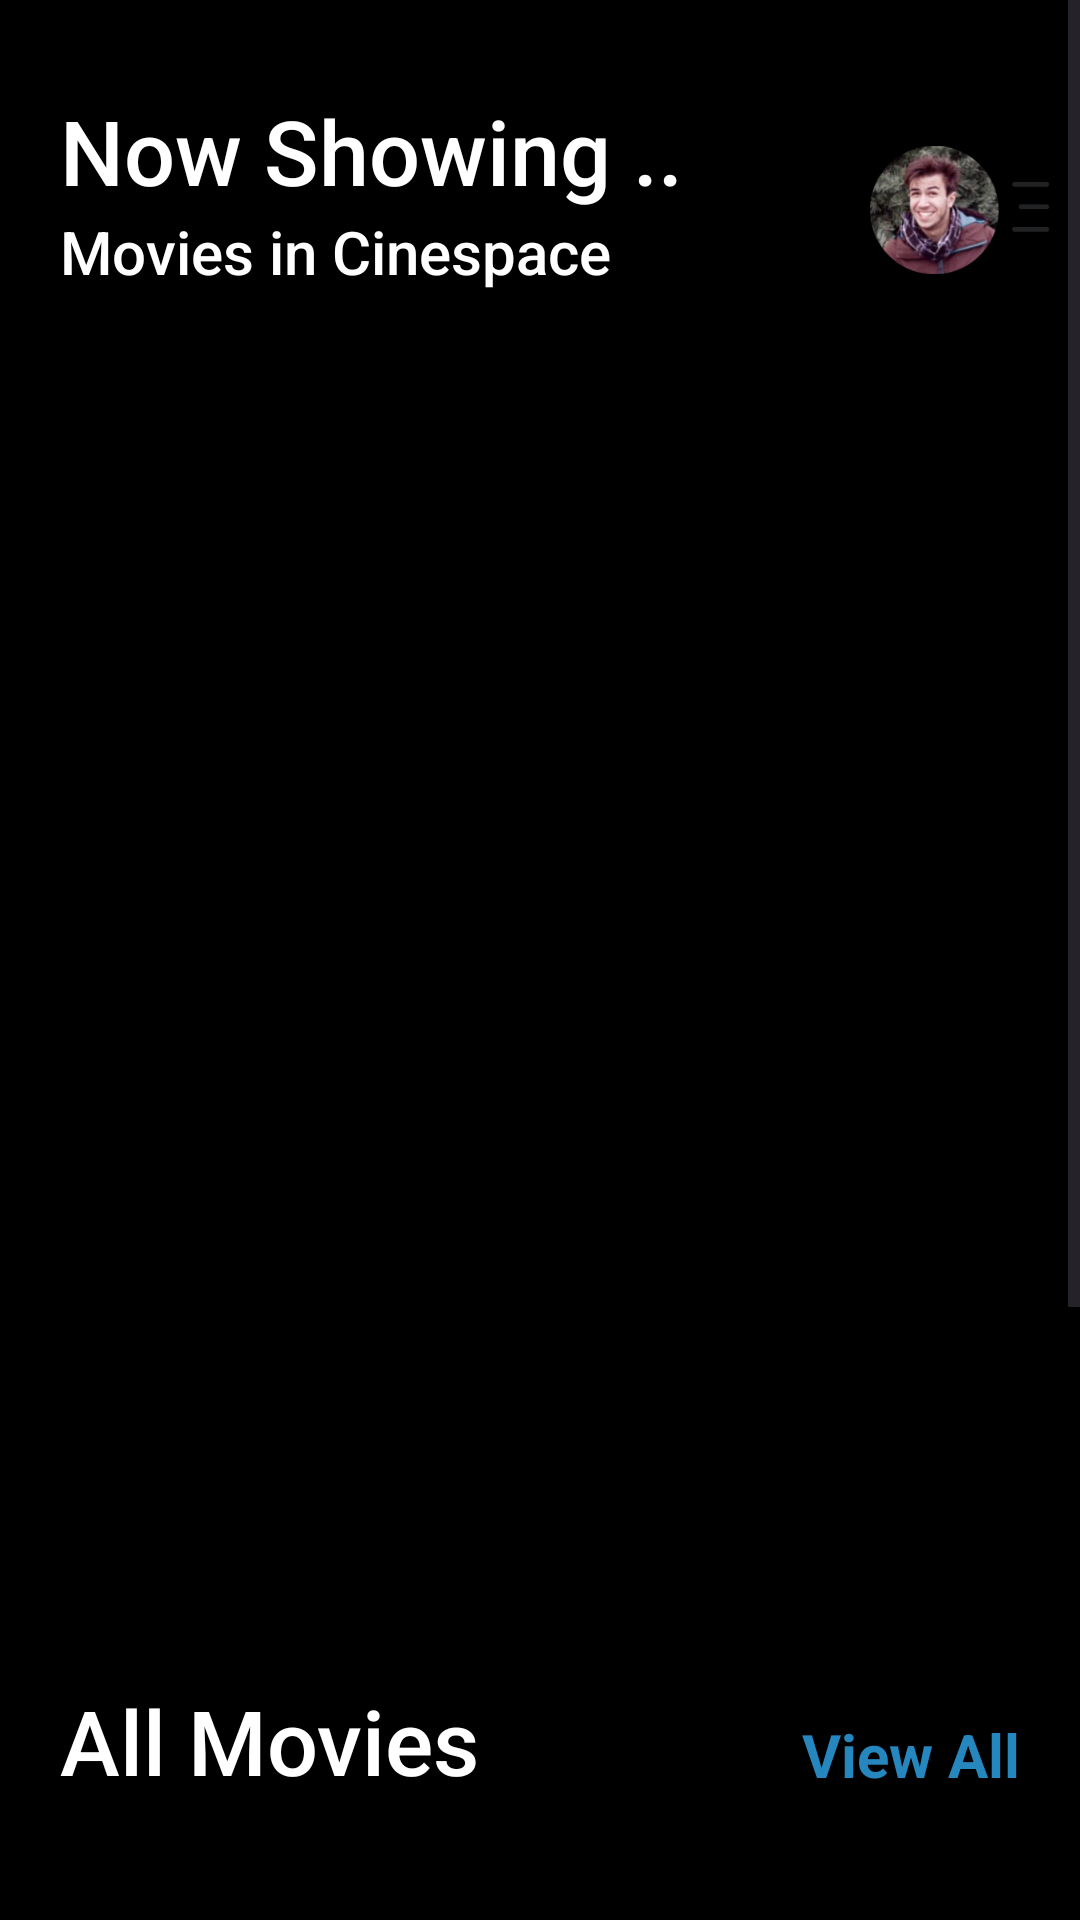

Layout XML and referenced resources for this Android screen:
<!-- AndroidManifest.xml: application theme Theme.Moviebooking -->
<!-- res/layout/activity_home.xml -->
<?xml version="1.0" encoding="utf-8"?>
<androidx.drawerlayout.widget.DrawerLayout xmlns:android="http://schemas.android.com/apk/res/android"
    xmlns:app="http://schemas.android.com/apk/res-auto"
    android:id="@+id/drawer_layout"
    android:layout_width="match_parent"
    android:layout_height="match_parent"
    android:background="@color/black">

    <ImageView
        android:id="@+id/blur_background_image"
        android:layout_width="match_parent"
        android:layout_height="wrap_content"
        android:scaleType="centerCrop"
        android:alpha="0.6">
    </ImageView>

    <LinearLayout
        android:layout_width="match_parent"
        android:layout_height="match_parent"
        android:orientation="vertical">

        <ScrollView
            android:layout_width="match_parent"
            android:layout_height="match_parent">

            <LinearLayout
                android:layout_width="match_parent"
                android:layout_height="match_parent"
                android:orientation="vertical">

                <RelativeLayout
                    android:id="@+id/container"
                    android:layout_width="match_parent"
                    android:layout_height="120dp"
                    android:layout_above="@+id/homeHeading">

                    <RelativeLayout
                        android:layout_width="match_parent"
                        android:layout_height="match_parent"
                        android:layout_marginStart="20dp"
                        android:layout_marginTop="30dp"
                        android:layout_marginBottom="10dp">

                        <TextView
                            android:layout_width="wrap_content"
                            android:layout_height="wrap_content"
                            android:text="Now Showing .."
                            android:textSize="30dp"
                            android:fontFamily="sans-serif-medium"
                            android:textColor="@color/white"
                            android:id="@+id/heading"
                            android:layout_gravity="left">
                        </TextView>

                        <TextView
                            android:layout_width="wrap_content"
                            android:layout_height="wrap_content"
                            android:text="Movies in Cinespace"
                            android:fontFamily="sans-serif-medium"
                            android:textSize="20dp"
                            android:textColor="@color/white"
                            android:id="@+id/choices"
                            android:layout_gravity="left"
                            android:layout_below="@+id/heading">
                        </TextView>

                        <ImageView
                            android:id="@+id/imgUser"
                            android:layout_width="60dp"
                            android:layout_height="match_parent"
                            android:layout_alignParentRight="true"
                            android:layout_marginRight="10dp"
                            android:src="@drawable/ava">
                        </ImageView>
                    </RelativeLayout>
                </RelativeLayout>

                <RelativeLayout
                    android:id="@+id/homeSlider"
                    android:layout_width="match_parent"
                    android:layout_height="420dp"
                    android:layout_gravity="center"
                    android:foreground="?android:attr/selectableItemBackground"
                    android:orientation="vertical">

                    <androidx.viewpager2.widget.ViewPager2
                        android:layout_width="match_parent"
                        android:layout_height="match_parent"
                        android:id="@+id/vp_images_slider">
                    </androidx.viewpager2.widget.ViewPager2>
                </RelativeLayout>

                <LinearLayout
                    android:layout_width="match_parent"
                    android:layout_height="400dp"
                    android:orientation="vertical"
                    android:clickable="true"
                    android:focusable="true">

                    <RelativeLayout
                        android:layout_width="match_parent"
                        android:layout_height="50dp"
                        android:layout_marginTop="20dp">

                        <TextView
                            android:layout_width="wrap_content"
                            android:layout_height="wrap_content"
                            android:text="All Movies"
                            android:fontFamily="sans-serif-medium"
                            android:layout_marginStart="20dp"
                            android:textSize="30dp"
                            android:textColor="@color/white"
                            android:id="@+id/allMovies"
                            android:layout_gravity="left">
                        </TextView>

                        <TextView
                            android:layout_width="wrap_content"
                            android:layout_height="wrap_content"
                            android:layout_marginRight="20dp"
                            android:text="View All"
                            android:textStyle="bold"
                            android:textSize="20dp"
                            android:textColor="@color/gradient_blue"
                            android:id="@+id/viewAll"
                            android:layout_gravity="right"
                            android:layout_centerVertical="true"
                            android:layout_alignParentRight="true">
                        </TextView>
                    </RelativeLayout>

                    <androidx.recyclerview.widget.RecyclerView
                        android:id="@+id/rcv_all_movies"
                        android:layout_width="wrap_content"
                        android:layout_height="300dp"
                        android:orientation="horizontal">
                    </androidx.recyclerview.widget.RecyclerView>
                </LinearLayout>
            </LinearLayout>
        </ScrollView>
    </LinearLayout>

    
    <androidx.recyclerview.widget.RecyclerView
        android:id="@+id/right_drawer"
        android:layout_width="350dp"
        android:layout_height="match_parent"
        android:layout_gravity="end"
        android:layout_marginTop="20dp"
        android:background="#fff">
    </androidx.recyclerview.widget.RecyclerView>
</androidx.drawerlayout.widget.DrawerLayout>
<!-- resources referenced by this layout -->
<resources>
  <color name="black">#FF000000</color>
  <color name="gradient_blue">#2587be</color>
  <color name="white">#FFFFFFFF</color>
  <!-- drawable ava: png bitmap (drawable, 49736 bytes) -->
  <style name="Theme.Moviebooking" parent="Base.Theme.Moviebooking" />
  <style name="Base.Theme.Moviebooking" parent="Theme.Material3.DayNight.NoActionBar">
          
          
      </style>
</resources>
